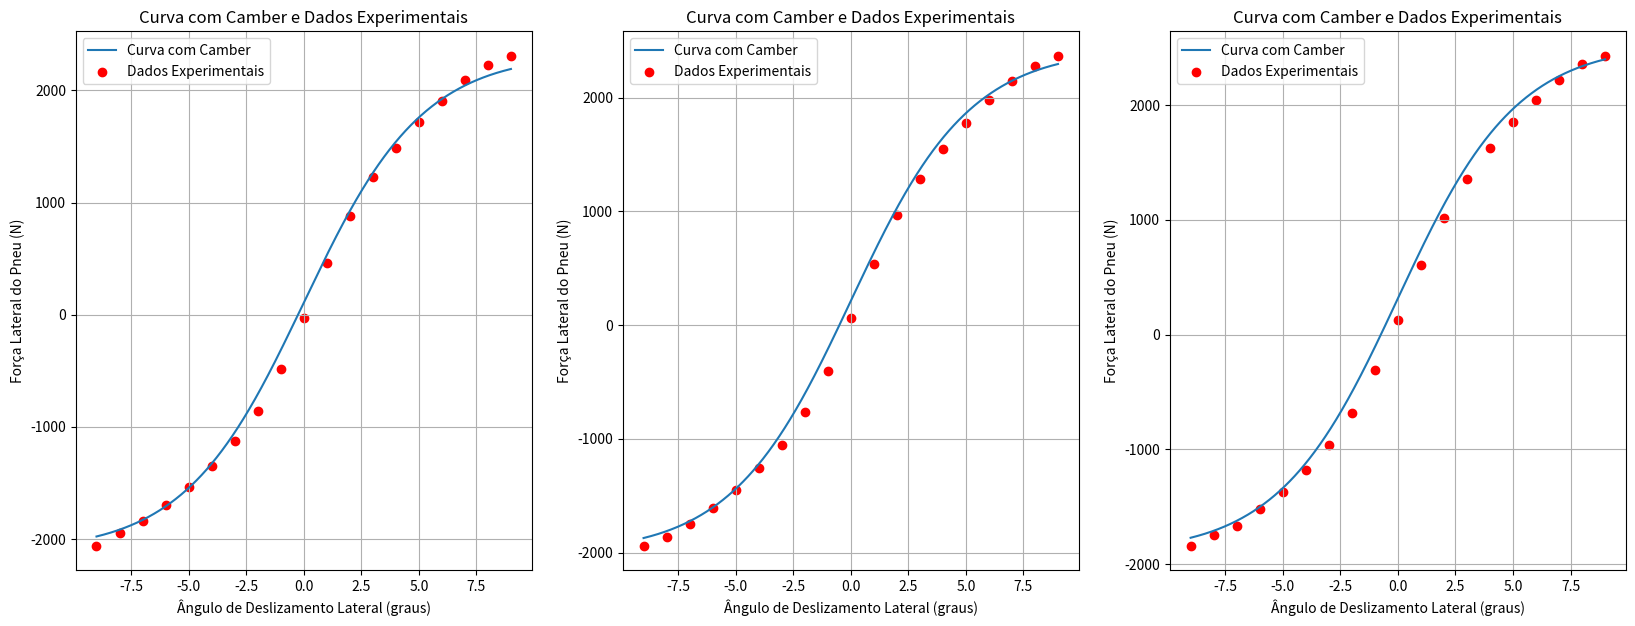
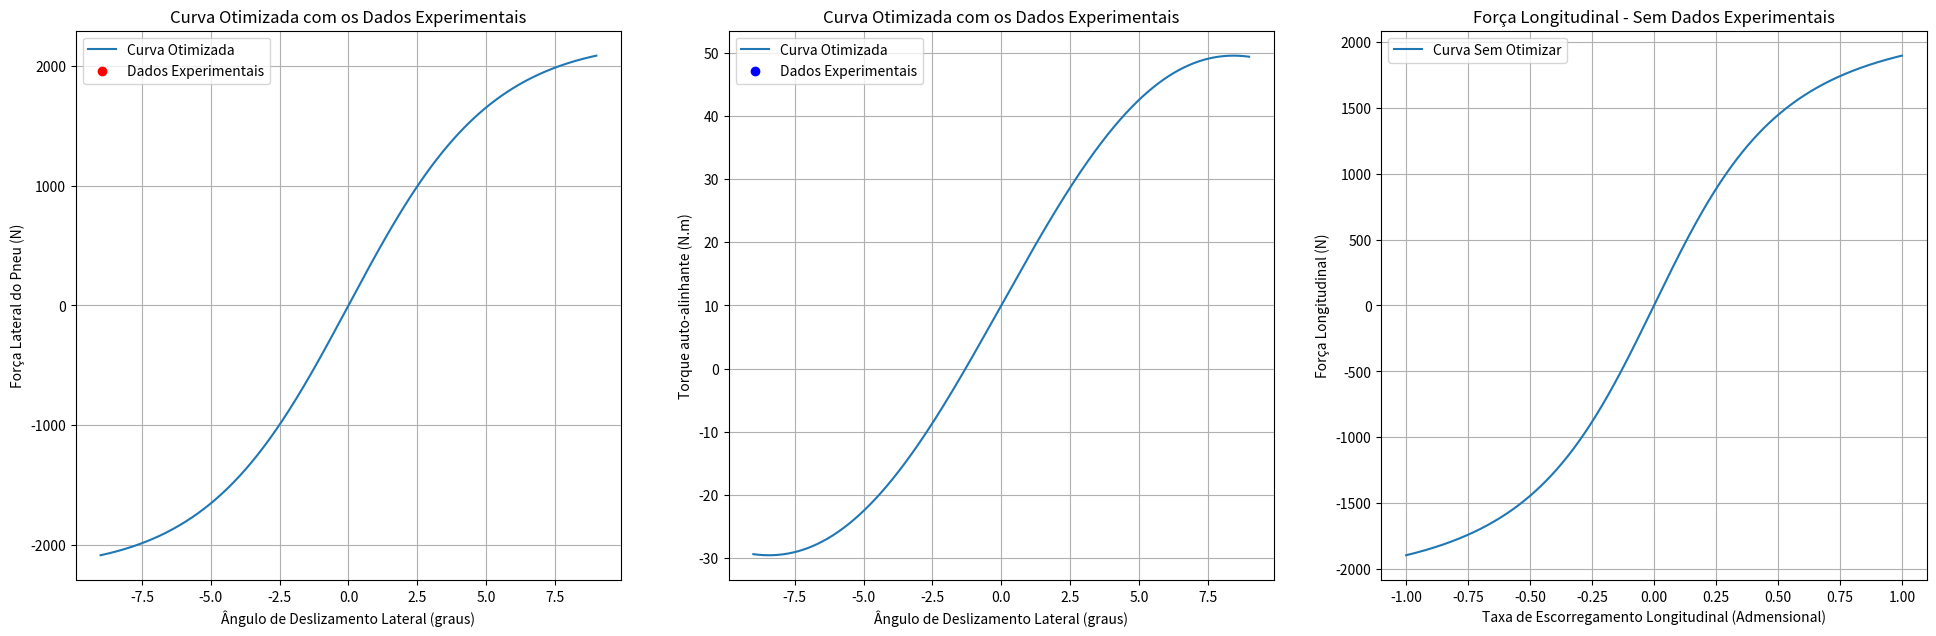

Here is the Python script that generated these plots, in order:
import numpy as np
import matplotlib.pyplot as plt

class Dynamics:
    
    def __init__(self, spring_type=None, spring_k=None, spring_F=None, spring_non_lin_coef=None,tire_Fz=None, tire_Sa=None, tire_Ls=None, tire_friction_coef=None, tire_Ca=None, damper_type=None, damper_V=None, damper_F_viscous=None, damper_K_friction=None, damper_F_static=None):
        # Modelo de mola
        self.spring_type = spring_type  # Hooke, Softening
        self.spring_k = spring_k  # rigidez da mola [N/m]
        self.spring_F = spring_F  # força que a mola recebe [N]
        self.spring_non_lin_coef = spring_non_lin_coef  # coeficiente de ganho não-linear
        # Modelo de pneu
        self.tire_Fz = tire_Fz  # carga vertical no pneu [N]
        self.tire_Sa = tire_Sa  # slip angle do pneu [rad]
        self.tire_Ls = tire_Ls  # longitudinal slip do pneu [Admensional]
        self.tire_type = 'Default'
        self.tire_friction_coef = tire_friction_coef # coeficiente de fricção entre o pneu e a pista
        self.tire_Ca = tire_Ca # Angulo de camber
        # Modelo de amortecedor
        self.damper_type = damper_type # Coulumb, Integrated, Stribeck
        self.damper_V = damper_V # velocidade relativa amortecedor [m/s]
        self.damper_F_viscous = damper_F_viscous # força viscosa do fluído [N]
        self.damper_F_static = damper_F_static # coeficiente de fricção estática de coulumb [N]
        self.damper_K_friction = damper_K_friction # rigidez de fricção [N/m]

    def Tire(self, params):
        E, Cy, Cx, Cz, c1, c2 = params
        Cs = c1 * np.sin(2 * np.arctan(self.tire_Fz / c2))
        D = self.tire_friction_coef * self.tire_Fz
        Bz = Cs / (Cz * D)
        Bx = Cs / (Cx * D)
        By = Cs / (Cy * D)
        tire_lateral_force = D * np.sin(Cy * np.arctan(By * self.tire_Sa - E * (By * self.tire_Sa - np.arctan(By * self.tire_Sa))))
        tire_longitudinal_force = D * np.sin(Cx * np.arctan(9 * Bx * self.tire_Ls - E * (Bx * self.tire_Ls - np.arctan(Bx * self.tire_Ls))))
        tire_auto_align_moment = D * np.sin(Cz * np.arctan(Bz * self.tire_Sa - E * (Bz * self.tire_Sa - np.arctan(Bz * self.tire_Sa))))

        camber_thrust = D * np.sin(Cy * np.arctan(By * self.tire_Ca))



        return tire_lateral_force + 0.5*camber_thrust, (10 + (tire_auto_align_moment/55)), tire_longitudinal_force
    
    def plot_camber(self, predicted_tire_lateral_forces, predicted_tire_lateral_forces_1, predicted_tire_lateral_forces_2, tire_lateral_experimental=None, tire_lateral_experimental_1=None, tire_lateral_experimental_2=None, angles=None, ratio=None):
        
        # Definindo um tamanho para a figura
        plt.figure(figsize=(20, 7))

        # Plotagem força lateral
        plt.subplot(1, 3, 1)
        plt.plot(self.tire_Sa, predicted_tire_lateral_forces, label='Curva com Camber')
        plt.scatter(angles, tire_lateral_experimental, color='red', label='Dados Experimentais')
        plt.xlabel('Ângulo de Deslizamento Lateral (graus)')
        plt.ylabel('Força Lateral do Pneu (N)')
        plt.title('Curva com Camber e Dados Experimentais')
        plt.legend()
        plt.grid(True)

        # Plotagem torque auto-alinhante
        plt.subplot(1, 3, 2)
        plt.plot(self.tire_Sa, predicted_tire_lateral_forces_1, label='Curva com Camber')
        plt.scatter(angles, tire_lateral_experimental_1, color='red', label='Dados Experimentais')
        plt.xlabel('Ângulo de Deslizamento Lateral (graus)')
        plt.ylabel('Força Lateral do Pneu (N)')
        plt.title('Curva com Camber e Dados Experimentais')
        plt.legend()
        plt.grid(True)

        # Plotagem força longitudinal
        plt.subplot(1, 3, 3)
        plt.plot(self.tire_Sa, predicted_tire_lateral_forces_2, label='Curva com Camber')
        plt.scatter(angles, tire_lateral_experimental_2, color='red', label='Dados Experimentais')
        plt.xlabel('Ângulo de Deslizamento Lateral (graus)')
        plt.ylabel('Força Lateral do Pneu (N)')
        plt.title('Curva com Camber e Dados Experimentais')
        plt.legend()
        plt.grid(True)
    def plot_graph(self, predicted_tire_lateral_forces, predicted_tire_auto_align_moment, predicted_tire_longitudinal_forces, tire_lateral_experimental=None, tire_auto_align_experimental=None, angles=None, ratio=None):
        
        # Definindo um tamanho para a figura
        plt.figure(figsize=(20, 7))

        # Plotagem força lateral
        plt.subplot(1, 3, 1)
        plt.plot(self.tire_Sa, predicted_tire_lateral_forces, label='Curva Otimizada')
        plt.scatter(angles, tire_lateral_experimental, color='red', label='Dados Experimentais')
        plt.xlabel('Ângulo de Deslizamento Lateral (graus)')
        plt.ylabel('Força Lateral do Pneu (N)')
        plt.title('Curva Otimizada com os Dados Experimentais')
        plt.legend()
        plt.grid(True)

        # Plotagem torque auto-alinhante
        plt.subplot(1, 3, 2)
        plt.plot(self.tire_Sa, predicted_tire_auto_align_moment, label='Curva Otimizada')
        plt.scatter(angles, tire_auto_align_experimental, color='blue', label='Dados Experimentais')
        plt.xlabel('Ângulo de Deslizamento Lateral (graus)')
        plt.ylabel('Torque auto-alinhante (N.m)')
        plt.title('Curva Otimizada com os Dados Experimentais')
        plt.legend()
        plt.grid(True)

        # Plotagem força longitudinal
        plt.subplot(1, 3, 3)
        plt.plot(self.tire_Ls, predicted_tire_longitudinal_forces, label='Curva Sem Otimizar')
        plt.xlabel('Taxa de Escorregamento Longitudinal (Admensional)')
        plt.ylabel('Força Longitudinal (N)')
        plt.title('Força Longitudinal - Sem Dados Experimentais')
        plt.legend()
        plt.grid(True)

        plt.tight_layout(pad=3.0)  # Aumentando a distância entre os subplots
        plt.show()

# Valores a serem usados na instância da classe Dynamics
slip_ratio = np.linspace(-1, 1, 1000)
slip_angles = np.linspace(-9, 9, 1000)

# Dados experimentais
ratio = np.linspace(-1, 1, 19)
angles = np.array([-9.0, -8.0, -7.0, -6.0, -5.0, -4.0, -3.0, -2.0, -1.0, 0.0, 1.0, 2.0, 3.0, 4.0, 5.0, 6.0, 7.0, 8.0, 9.0])
tire_lateral_forces_1 = np.array([-2300, -2200, -2060, -1880, -1680, -1450, -1190, -850, -430, 60, 520, 890, 1170, 1390, 1580, 1730, 1890, 2000, 2090])
tire_auto_align_moment_1 = np.array([-28.84, -28.68, -27.21, -26.41, -27.70, -24.21, -24.15, -15.88, -4.91, 14.72, 33.80, 43.79, 46.93, 49.09, 50.90, 50.10, 50.81, 48.12, 48.83])

camber_experimental = [-2060.0, -1950.0, -1840.0, -1700.0, -1540.0, -1350.0, -1130.0, -860.0, -480.0, -30.0, 460.0, 880.0, 1230.0, 1490.0, 1720.0, 1910.0, 2090.0, 2230.0, 2310.0]
camber_experimental_1 = [-1940.0, -1860.0, -1750.0, -1610.0, -1450.0, -1260.0, -1050.0, -760.0, -400.0, 60.0, 540.0, 970.0, 1290.0, 1550.0, 1780.0, 1980.0, 2150.0, 2280.0, 2370.0]
camber_experimental_15 = [-1840.0, -1750.0, -1670.0, -1520.0, -1370.0, -1180.0, -960.0, -680.0, -310.0, 130.0, 610.0, 1020.0, 1360.0, 1630.0, 1850.0, 2040.0, 2220.0, 2360.0, 2430.0]
# Parâmetros de Pacejka 
result = [(0.3336564873588197), (1.6271741344929977), (1), (4.3961693695846655), (931.4055775279057), (366.4936818126405)]

# Instanciando a classe Dynamics
dynamics_instance = Dynamics(tire_Fz=1500, tire_Sa=slip_angles, tire_Ls=slip_ratio, tire_friction_coef=1.45, tire_Ca=0)

predicted_tire_lateral_forces, predicted_tire_auto_align_moment, predicted_tire_longitudinal_forces = dynamics_instance.Tire(result)

dynamics_camber = Dynamics(tire_Fz=1500, tire_Sa=slip_angles, tire_Ls=slip_ratio, tire_friction_coef=1.45, tire_Ca=0.5)
dynamics_camber_1 = Dynamics(tire_Fz=1500, tire_Sa=slip_angles, tire_Ls=slip_ratio, tire_friction_coef=1.45, tire_Ca=1)
dynamics_camber_15 = Dynamics(tire_Fz=1500, tire_Sa=slip_angles, tire_Ls=slip_ratio, tire_friction_coef=1.45, tire_Ca=1.5)

forca_camber = dynamics_camber.Tire(result)[0]
forca1_camber_1= dynamics_camber_1.Tire(result)[0]
forca2_camber_15 = dynamics_camber_15.Tire(result)[0]

dynamics_camber.plot_camber(forca_camber, forca1_camber_1, forca2_camber_15, camber_experimental, camber_experimental_1, camber_experimental_15, angles)

dynamics_instance.plot_graph(predicted_tire_lateral_forces, predicted_tire_auto_align_moment, predicted_tire_longitudinal_forces)





